Run: headless pygame with SDL's dummy video driver; simulated clock (each Clock.tick advances the game by its frame time, no real sleeping); random seed 0; keys injected as events and as key.get_pressed() state; no mouse input.
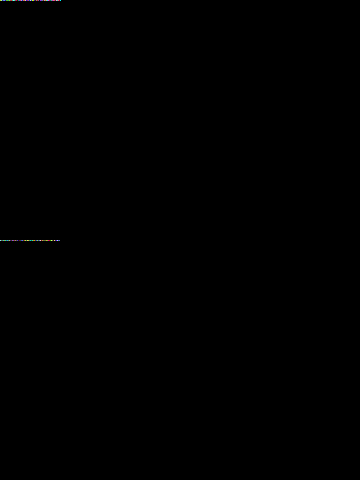
Frame 1 of 4 · flips 1–60 · no input
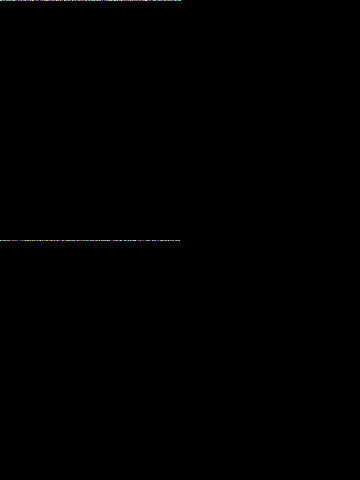
Frame 2 of 4 · flips 61–180 · tapped SPACE, RETURN · held RIGHT (→), D
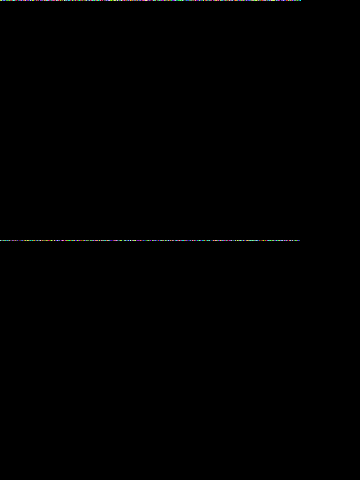
Frame 3 of 4 · flips 181–300 · held DOWN (↓), S
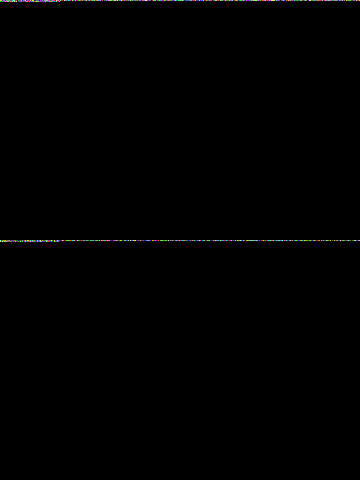
Frame 4 of 4 · flips 301–420 · held LEFT (←), A, UP (↑), W

The pygame program that drew these frames:

import pygame as pg
import os, time, random
times_run = 0
pg.init()
WIN , HEI = 360, 480
inital_x, inital_y = 0, 0
inital_x2, inital_y2 = (0,HEI//2)
window = pg.display.set_mode((WIN, HEI), 0, 32)

class color_dector:
    def __init__(self, x, y, size:tuple):
        self.x = x
        self.y = y
        self.size = size
s = color_dector(inital_x, inital_y, (1, 1))
s2 = color_dector(inital_x2, inital_y2, (1,1))
golf = pg.Surface((s.size))
golf2 = pg.Surface((s2.size))
golf.fill((0, 255, 255))
window.fill((0,0,0))
color = ()
Run = True
color_list = []
while Run:
    pos = (s.x, s.y)
    color = (random.randint(0, 255), random.randint(0, 255), random.randint(0, 255))
    pg.draw.line(window, color, pos, pos, 1)
    color = (random.randint(0, 255), random.randint(0, 255), random.randint(0, 255))
    pos2 = (s2.x, s2.y)
    pg.draw.line(window, color, pos2, pos2, 1)
    #pg.draw.line(window)

    s.x += 1
    s2.x +=1
    window.blit(golf, (s.x, s.y))
    window.blit(golf2, (s2.x, s2.y))
    if s.x > WIN and s.y < HEI//2:
        s.x = 0
        s.y += 1
    if s2.x > WIN and s.y < HEI:
        s2.x = 0
        s2.y +=1
    for event in pg.event.get():
        if event.type == pg.QUIT:
            Run = False
        if event.type == pg.KEYDOWN:
            if event.key == pg.K_ESCAPE:
                Run = False
                print("Ended!!")
    pg.display.flip()
